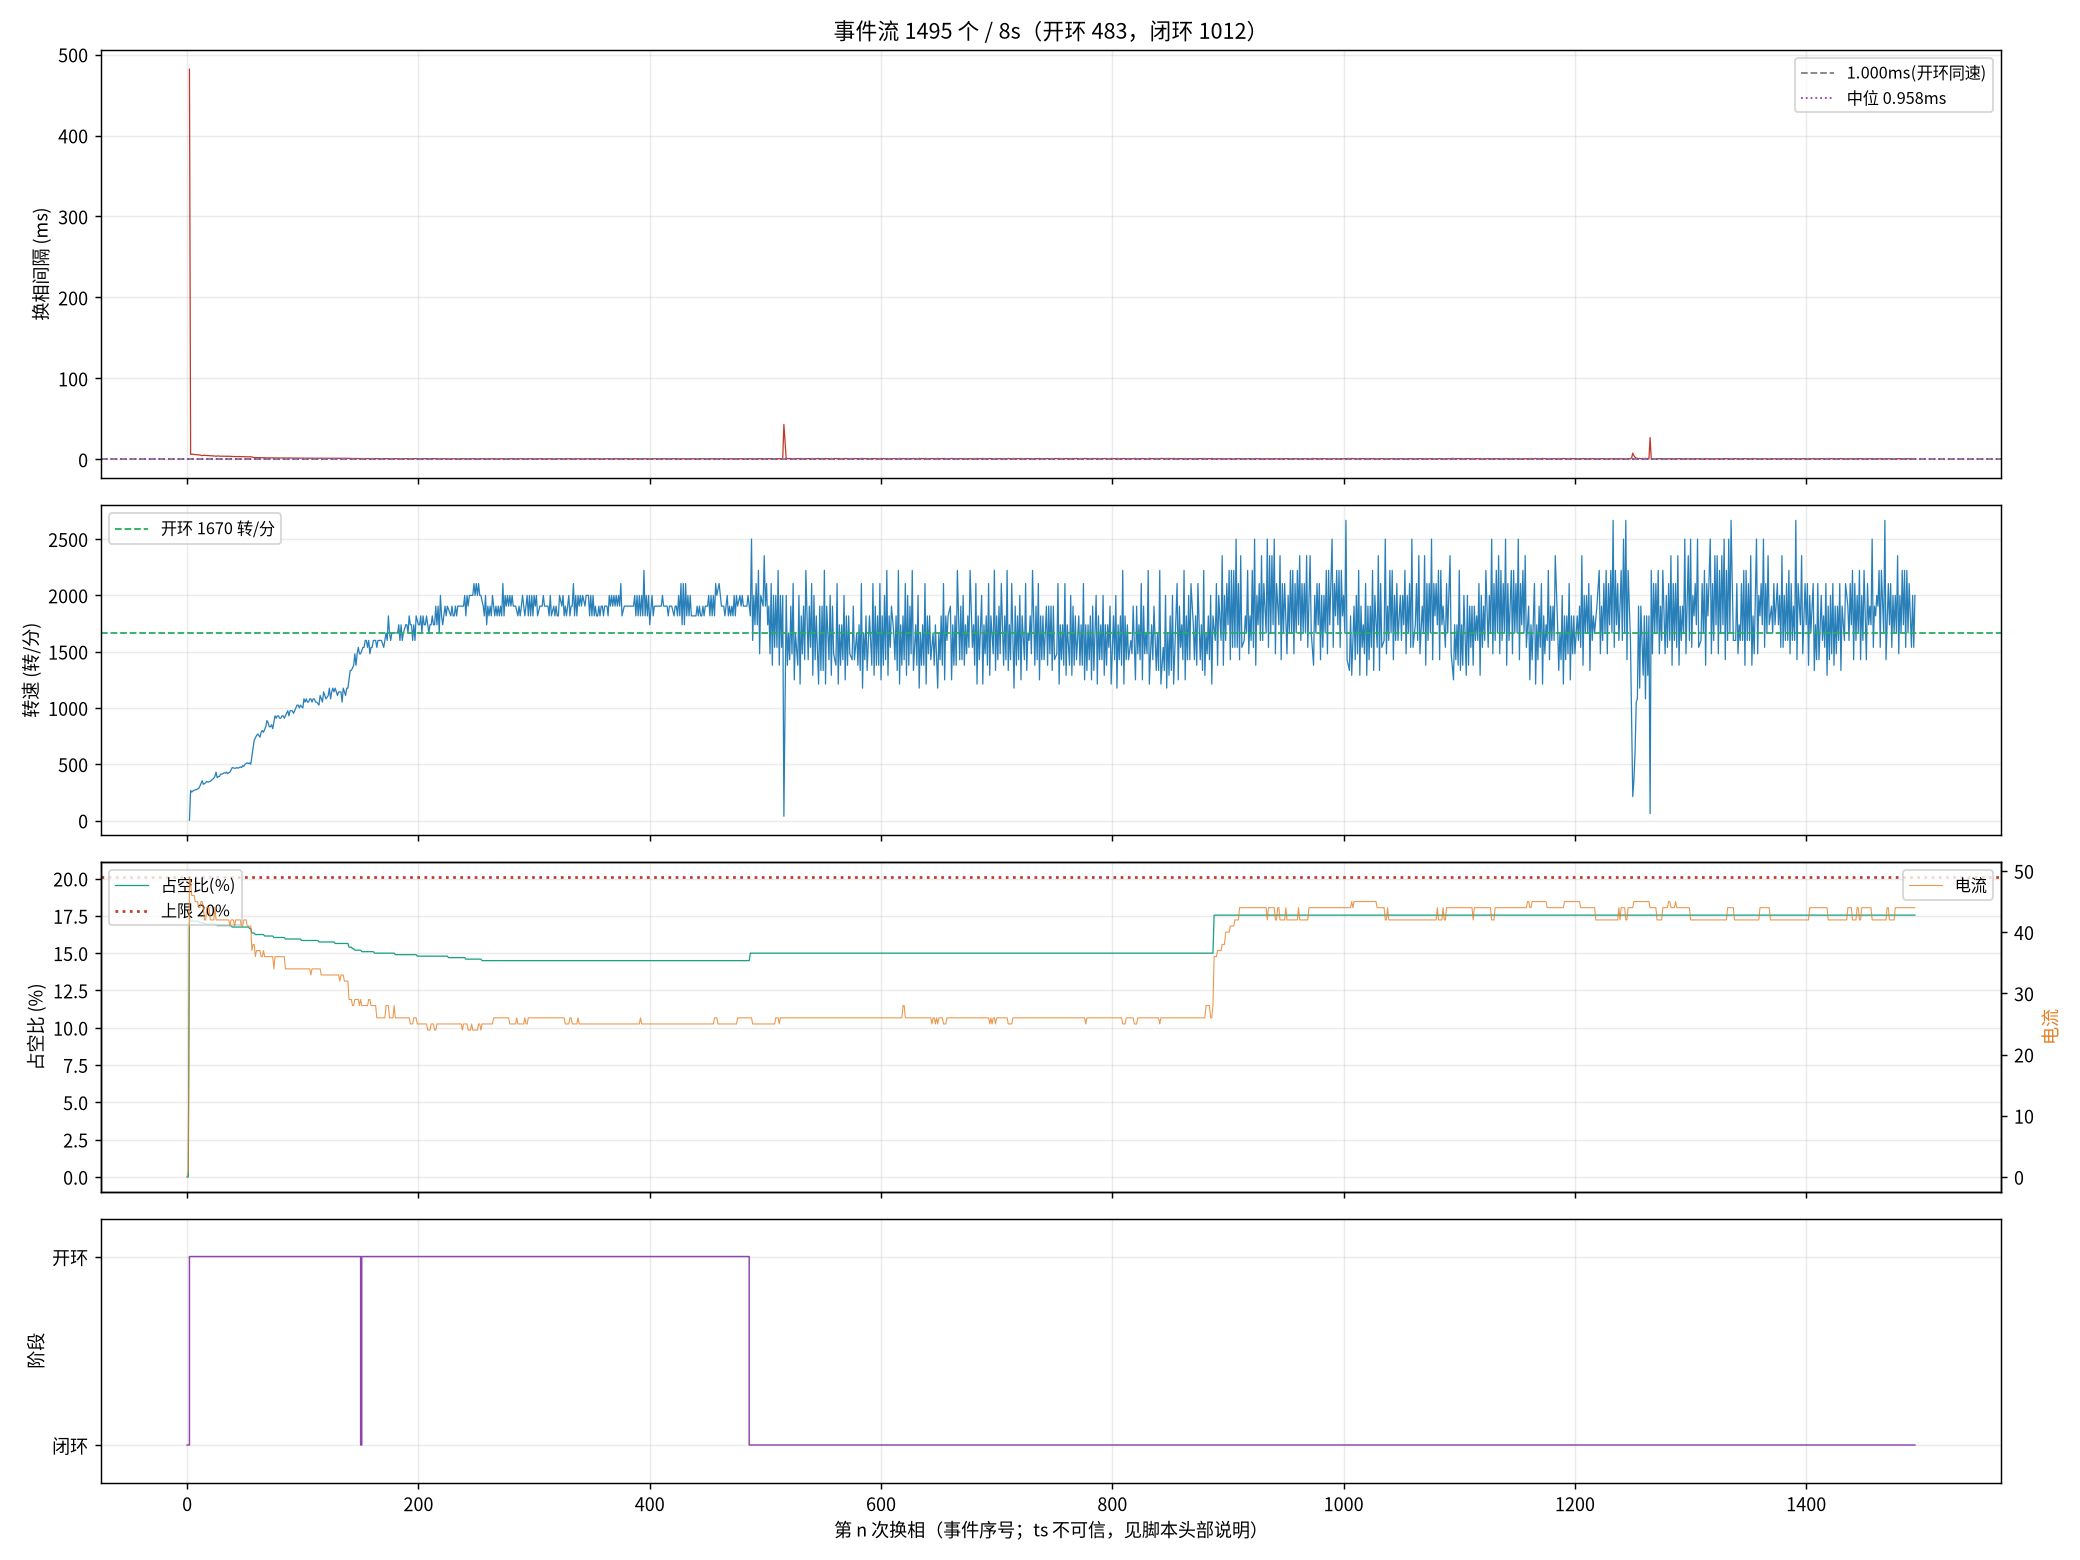

Values plotted in this chart, from the file beside it:
seq, ts_frame, delta, step, wait, duty, cur, stage, iov, startup_max, curlim_adj, ci, thiszctime, lastzctime, average_interval, advance, duty_setpoint, duty_max, bemf_timeout, zc_reject, input, stall_adj
0, 0, 0, 2, 0, 0, 0, 0, 0, 200, 2000, 12500, 0, 0, 0, 0, 0, 2000, 0, 0, 0, 0
1, 24365, 8, 3, 4417, 0, 1, 0, 60, 400, 2000, 12305, 0, 0, 1563, 0, 0, 2000, 0, 0, 60, 0
2, 35931, 16, 4, 4417, 351, 49, 1, 400, 400, 2000, 41248, 0, 0, 3101, 0, 351, 2000, 0, 1, 400, 0
3, 36081, -29, 5, 4417, 343, 48, 1, 392, 400, 2000, 14000, 0, 0, 14023, 0, 343, 2000, 0, 1, 392, 0
4, 36239, 152, 6, 4417, 343, 46, 1, 392, 400, 2000, 13600, 0, 0, 15773, 0, 343, 2000, 0, 1, 392, 0
5, 36391, 124, 1, 4417, 343, 46, 1, 392, 400, 2000, 13300, 0, 0, 17473, 0, 343, 2000, 0, 1, 392, 0
6, 36540, -139, 2, 4417, 343, 46, 1, 391, 400, 2000, 12900, 0, 0, 19136, 0, 343, 2000, 0, 2, 391, 0
7, 36686, 152, 3, 4417, 343, 45, 1, 391, 400, 2000, 12700, 0, 0, 19186, 0, 343, 2000, 0, 2, 391, 0
8, 36832, -49, 4, 4417, 343, 45, 1, 391, 400, 2000, 12400, 0, 0, 19235, 0, 343, 2000, 0, 3, 391, 0
9, 36974, 149, 5, 4417, 343, 45, 1, 391, 400, 2000, 12100, 0, 0, 9863, 0, 343, 2000, 0, 4, 391, 0
10, 37114, -55, 6, 4417, 343, 44, 1, 391, 400, 2000, 11900, 0, 0, 9625, 0, 343, 2000, 0, 4, 391, 0
11, 37245, 60, 1, 4417, 341, 44, 1, 390, 400, 2000, 11600, 0, 0, 9413, 0, 341, 2000, 0, 5, 390, 0
13, 37502, 117, 3, 4417, 341, 45, 1, 390, 400, 2000, 11200, 0, 0, 9013, 0, 341, 2000, 0, 5, 390, 0
14, 37615, 55, 4, 4417, 341, 45, 1, 390, 400, 2000, 11000, 0, 0, 8825, 0, 341, 2000, 0, 5, 390, 0
15, 37739, 16, 5, 4417, 341, 44, 1, 390, 400, 2000, 10800, 0, 0, 8650, 0, 341, 2000, 0, 5, 390, 0
16, 37861, -56, 6, 4417, 339, 42, 1, 389, 400, 2000, 10700, 0, 0, 8488, 0, 339, 2000, 0, 5, 389, 0
17, 37980, 61, 1, 4417, 339, 42, 1, 389, 400, 2000, 10500, 0, 0, 8338, 0, 339, 2000, 0, 6, 389, 0
18, 38095, -23, 2, 4417, 339, 44, 1, 389, 400, 2000, 10300, 0, 0, 8200, 0, 339, 2000, 0, 7, 389, 0
19, 38212, 142, 3, 4417, 339, 44, 1, 389, 400, 2000, 10200, 0, 0, 8063, 0, 339, 2000, 0, 8, 389, 0
21, 38444, 8, 5, 4417, 339, 44, 1, 389, 400, 2000, 9900, 0, 0, 7813, 0, 339, 2000, 0, 8, 389, 0
22, 38559, -46, 6, 4417, 339, 42, 1, 388, 400, 2000, 9800, 0, 0, 7700, 0, 339, 2000, 0, 8, 388, 0
23, 38671, 70, 1, 4417, 339, 42, 1, 388, 400, 2000, 9600, 0, 0, 7588, 0, 339, 2000, 0, 9, 388, 0
25, 38887, 120, 3, 4417, 339, 42, 1, 388, 400, 2000, 9400, 0, 0, 7375, 0, 339, 2000, 0, 9, 388, 0
26, 38993, 66, 4, 4417, 339, 42, 1, 388, 400, 2000, 9300, 0, 0, 7275, 0, 339, 2000, 0, 9, 388, 0
27, 39095, 176, 5, 4417, 339, 44, 1, 388, 400, 2000, 9200, 0, 0, 7188, 0, 339, 2000, 0, 10, 388, 0
28, 39188, -8, 6, 4417, 339, 42, 1, 388, 400, 2000, 9100, 0, 0, 7100, 0, 339, 2000, 0, 10, 388, 0
29, 39293, 114, 1, 4417, 337, 42, 1, 387, 400, 2000, 9000, 0, 0, 7013, 0, 337, 2000, 0, 10, 387, 0
30, 39395, -154, 2, 4417, 337, 42, 1, 387, 400, 2000, 8900, 0, 0, 6938, 0, 337, 2000, 0, 10, 387, 0
31, 39497, -49, 3, 4417, 337, 42, 1, 387, 400, 2000, 8800, 0, 0, 6863, 0, 337, 2000, 0, 10, 387, 0
32, 39594, -78, 4, 4417, 337, 42, 1, 387, 400, 2000, 8700, 0, 0, 6788, 0, 337, 2000, 0, 11, 387, 0
33, 39691, 26, 5, 4417, 337, 42, 1, 387, 400, 2000, 8600, 0, 0, 6713, 0, 337, 2000, 0, 12, 387, 0
34, 39787, -74, 6, 4417, 337, 42, 1, 387, 400, 2000, 8500, 0, 0, 6638, 0, 337, 2000, 0, 12, 387, 0
35, 39881, -9, 1, 4417, 337, 42, 1, 386, 400, 2000, 8400, 0, 0, 6563, 0, 337, 2000, 0, 13, 386, 0
36, 39976, -157, 2, 4417, 337, 42, 1, 386, 400, 2000, 8300, 0, 0, 6488, 0, 337, 2000, 0, 13, 386, 0
37, 40069, 112, 3, 4417, 337, 42, 1, 386, 400, 2000, 8200, 0, 0, 6413, 0, 337, 2000, 0, 14, 386, 0
38, 40165, -130, 4, 4417, 337, 42, 1, 386, 400, 2000, 8200, 0, 0, 6338, 0, 337, 2000, 0, 14, 386, 0
39, 40259, 177, 5, 4417, 337, 42, 1, 386, 400, 2000, 8100, 0, 0, 6275, 0, 337, 2000, 0, 14, 386, 0
40, 40352, -72, 6, 4417, 337, 41, 1, 386, 400, 2000, 8000, 0, 0, 6213, 0, 337, 2000, 0, 14, 386, 0
42, 40534, -136, 2, 4417, 337, 42, 1, 386, 400, 2000, 7900, 0, 0, 6088, 0, 337, 2000, 0, 15, 386, 0
43, 40619, 89, 3, 4417, 335, 42, 1, 385, 400, 2000, 7800, 0, 0, 6038, 0, 335, 2000, 0, 16, 385, 0
45, 40774, 153, 5, 4417, 335, 42, 1, 385, 400, 2000, 7700, 0, 0, 5925, 0, 335, 2000, 0, 16, 385, 0
46, 40860, -19, 6, 4417, 335, 41, 1, 385, 400, 2000, 7600, 0, 0, 5875, 0, 335, 2000, 0, 16, 385, 0
47, 40946, 199, 1, 4417, 335, 42, 1, 385, 400, 2000, 7500, 0, 0, 5825, 0, 335, 2000, 0, 16, 385, 0
48, 41031, -17, 2, 4417, 335, 42, 1, 385, 400, 2000, 7500, 0, 0, 5775, 0, 335, 2000, 0, 17, 385, 0
49, 41117, 21, 3, 4417, 335, 42, 1, 385, 400, 2000, 7400, 0, 0, 5725, 0, 335, 2000, 0, 17, 385, 0
50, 41202, -52, 4, 4417, 335, 42, 1, 384, 400, 2000, 7400, 0, 0, 5675, 0, 335, 2000, 0, 18, 384, 0
51, 41286, 25, 5, 4417, 335, 42, 1, 384, 400, 2000, 7300, 0, 0, 5638, 0, 335, 2000, 0, 18, 384, 0
52, 41371, -51, 6, 4417, 335, 41, 1, 384, 400, 2000, 7300, 0, 0, 5588, 0, 335, 2000, 0, 18, 384, 0
53, 41453, 177, 1, 4417, 335, 41, 1, 384, 400, 2000, 7200, 0, 0, 5550, 0, 335, 2000, 0, 18, 384, 0
54, 41536, -150, 2, 4417, 335, 42, 1, 384, 400, 2000, 7200, 0, 0, 5513, 0, 335, 2000, 0, 19, 384, 0
55, 41616, 105, 3, 4417, 335, 42, 1, 384, 400, 2000, 7100, 0, 0, 5475, 0, 335, 2000, 0, 19, 384, 0
56, 41695, 35, 4, 4417, 335, 42, 1, 384, 400, 2000, 7000, 0, 0, 5438, 0, 335, 2000, 0, 20, 384, 0
57, 41773, 114, 5, 4417, 335, 41, 1, 384, 400, 2000, 7000, 0, 0, 5388, 0, 335, 2000, 0, 20, 384, 0
58, 41852, 38, 6, 4417, 335, 41, 1, 384, 400, 2000, 7000, 0, 0, 5350, 0, 335, 2000, 0, 21, 384, 0
59, 41930, 194, 1, 4417, 333, 41, 1, 383, 400, 2000, 6900, 0, 0, 5313, 0, 333, 2000, 0, 21, 383, 0
60, 42010, -139, 2, 4417, 333, 41, 1, 383, 400, 2000, 6900, 0, 0, 5275, 0, 333, 2000, 0, 21, 383, 0
124, 46145, 102, 6, 4417, 327, 37, 1, 377, 400, 2000, 5000, 0, 0, 3825, 0, 327, 2000, 0, 52, 377, 0
126, 46258, -61, 2, 4417, 327, 38, 1, 377, 400, 2000, 5000, 0, 0, 3800, 0, 327, 2000, 0, 53, 377, 0
127, 46314, -113, 3, 4417, 327, 38, 1, 377, 400, 2000, 5000, 0, 0, 3788, 0, 327, 2000, 0, 53, 377, 0
149, 47507, 163, 1, 4417, 325, 36, 1, 375, 400, 2000, 4600, 0, 0, 3513, 0, 325, 2000, 0, 64, 375, 0
... 1,435 more rows
